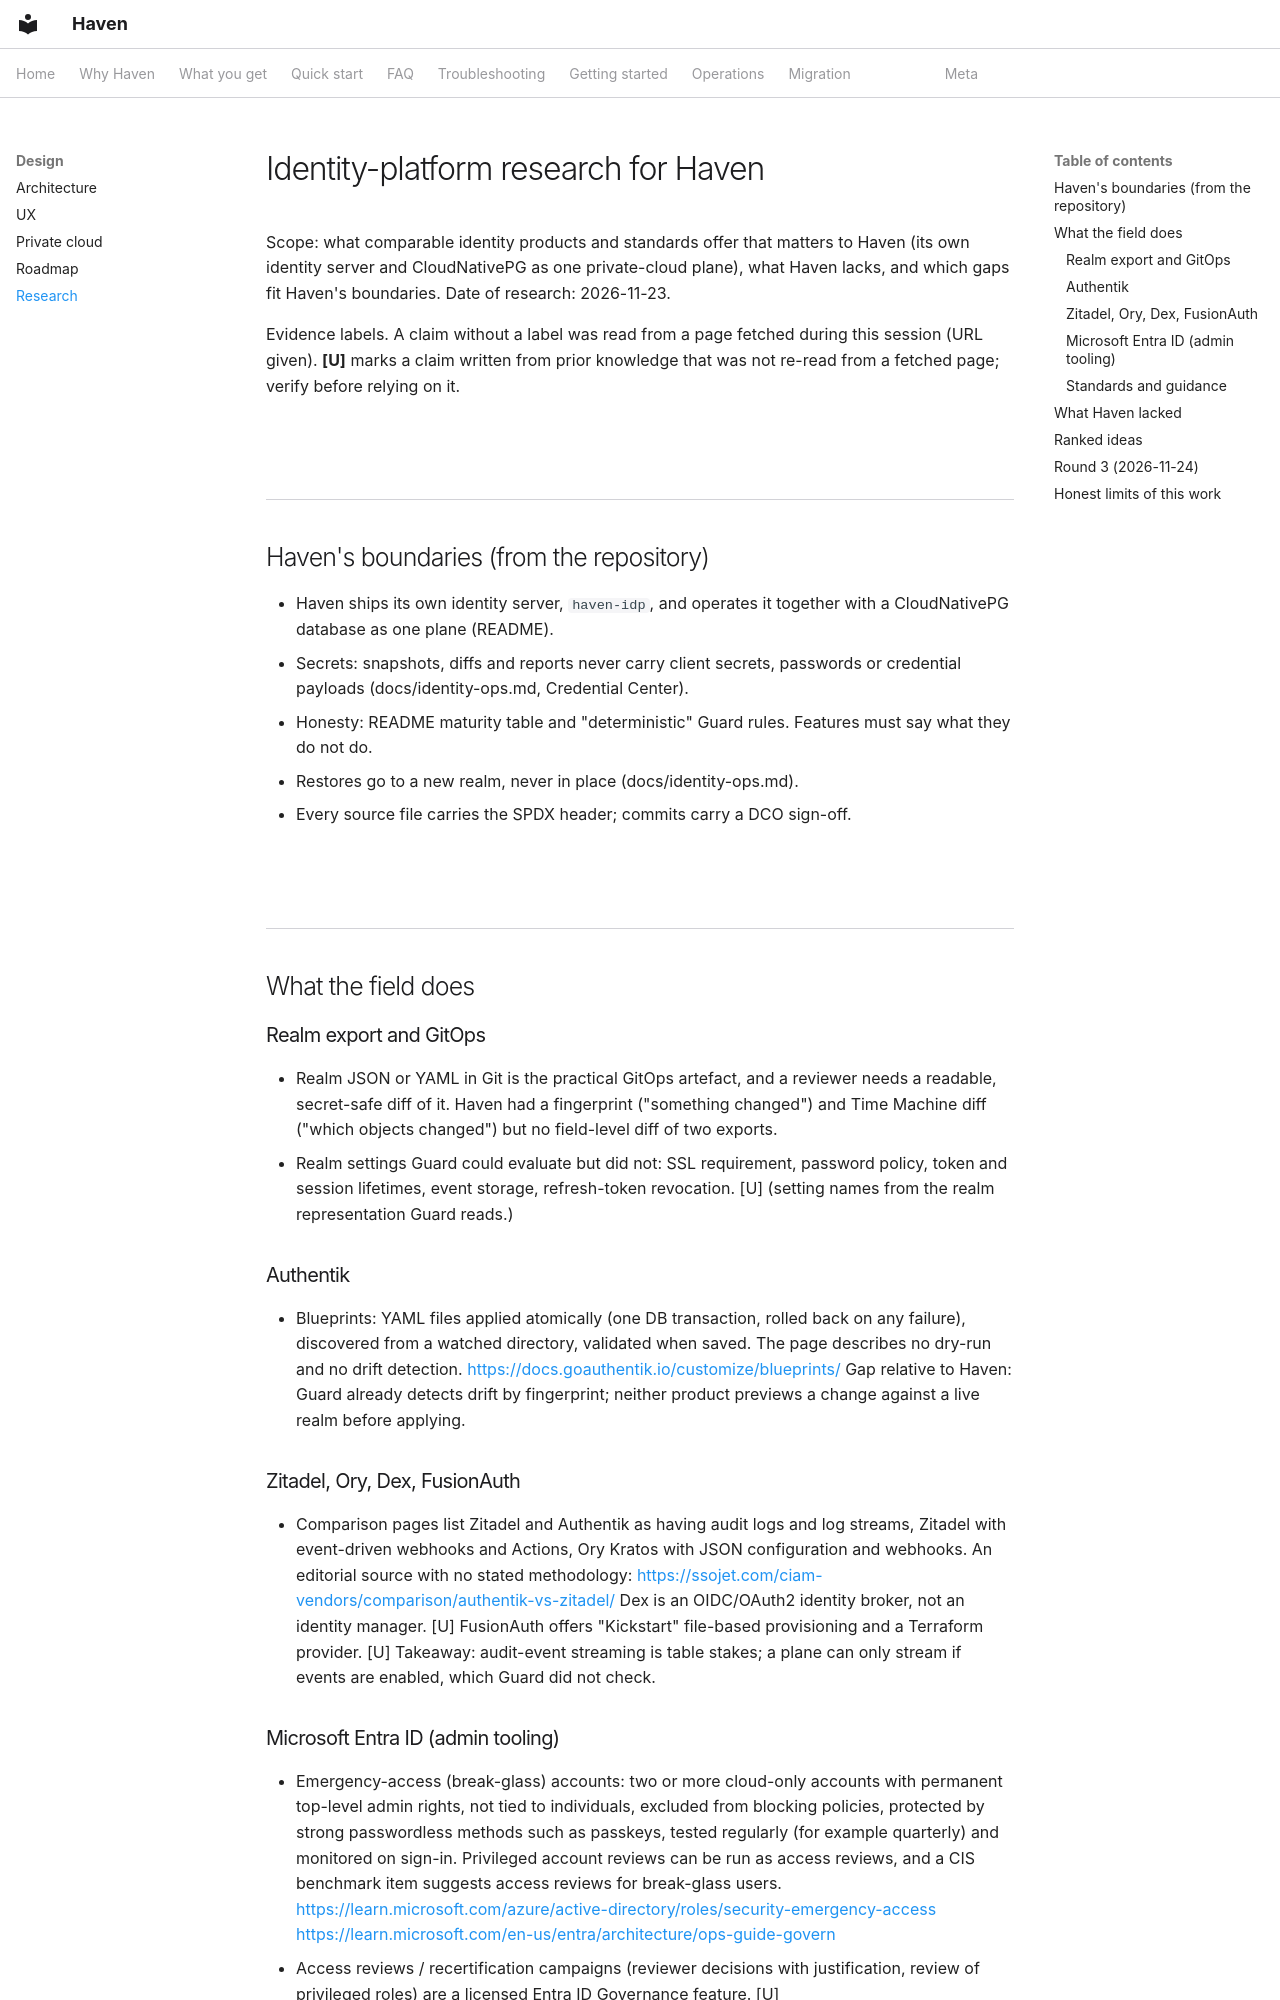

repository: zyvorai/zyvor-haven · page: RESEARCH/index.html · generator: mkdocs

# Identity-platform research for Haven

Scope: what comparable identity products and standards offer that matters to
Haven (its own identity server and CloudNativePG as one private-cloud plane), what Haven lacks,
and which gaps fit Haven's boundaries. Date of research: 2026-11-23.

Evidence labels. A claim without a label was read from a page fetched during
this session (URL given). **[U]** marks a claim written from prior knowledge
that was not re-read from a fetched page; verify before relying on it.

## Haven's boundaries (from the repository)

- Haven ships its own identity server, `haven-idp`, and operates it together
  with a CloudNativePG database as one plane (README).
- Secrets: snapshots, diffs and reports never carry client secrets, passwords
  or credential payloads (docs/identity-ops.md, Credential Center).
- Honesty: README maturity table and "deterministic" Guard rules. Features
  must say what they do not do.
- Restores go to a new realm, never in place (docs/identity-ops.md).
- Every source file carries the SPDX header; commits carry a DCO sign-off.

## What the field does

### Realm export and GitOps

- Realm JSON or YAML in Git is the practical GitOps artefact, and a reviewer
  needs a readable, secret-safe diff of it. Haven had a fingerprint
  ("something changed") and Time Machine diff ("which objects changed") but no
  field-level diff of two exports.
- Realm settings Guard could evaluate but did not: SSL requirement, password
  policy, token and session lifetimes, event storage, refresh-token
  revocation. [U] (setting names from the realm representation Guard reads.)

### Authentik

- Blueprints: YAML files applied atomically (one DB transaction, rolled back
  on any failure), discovered from a watched directory, validated when saved.
  The page describes no dry-run and no drift detection.
  <https://docs.goauthentik.io/customize/blueprints/>
  Gap relative to Haven: Guard already detects drift by fingerprint; neither
  product previews a change against a live realm before applying.

### Zitadel, Ory, Dex, FusionAuth

- Comparison pages list Zitadel and Authentik as having audit logs and log
  streams, Zitadel with event-driven webhooks and Actions, Ory Kratos with
  JSON configuration and webhooks. An editorial source with no stated
  methodology: <https://ssojet.com/ciam-vendors/comparison/authentik-vs-zitadel/>
  Dex is an OIDC/OAuth2 identity broker, not an identity manager. [U]
  FusionAuth offers "Kickstart" file-based provisioning and a Terraform
  provider. [U]
  Takeaway: audit-event streaming is table stakes; a plane can only stream if
  events are enabled, which Guard did not check.
